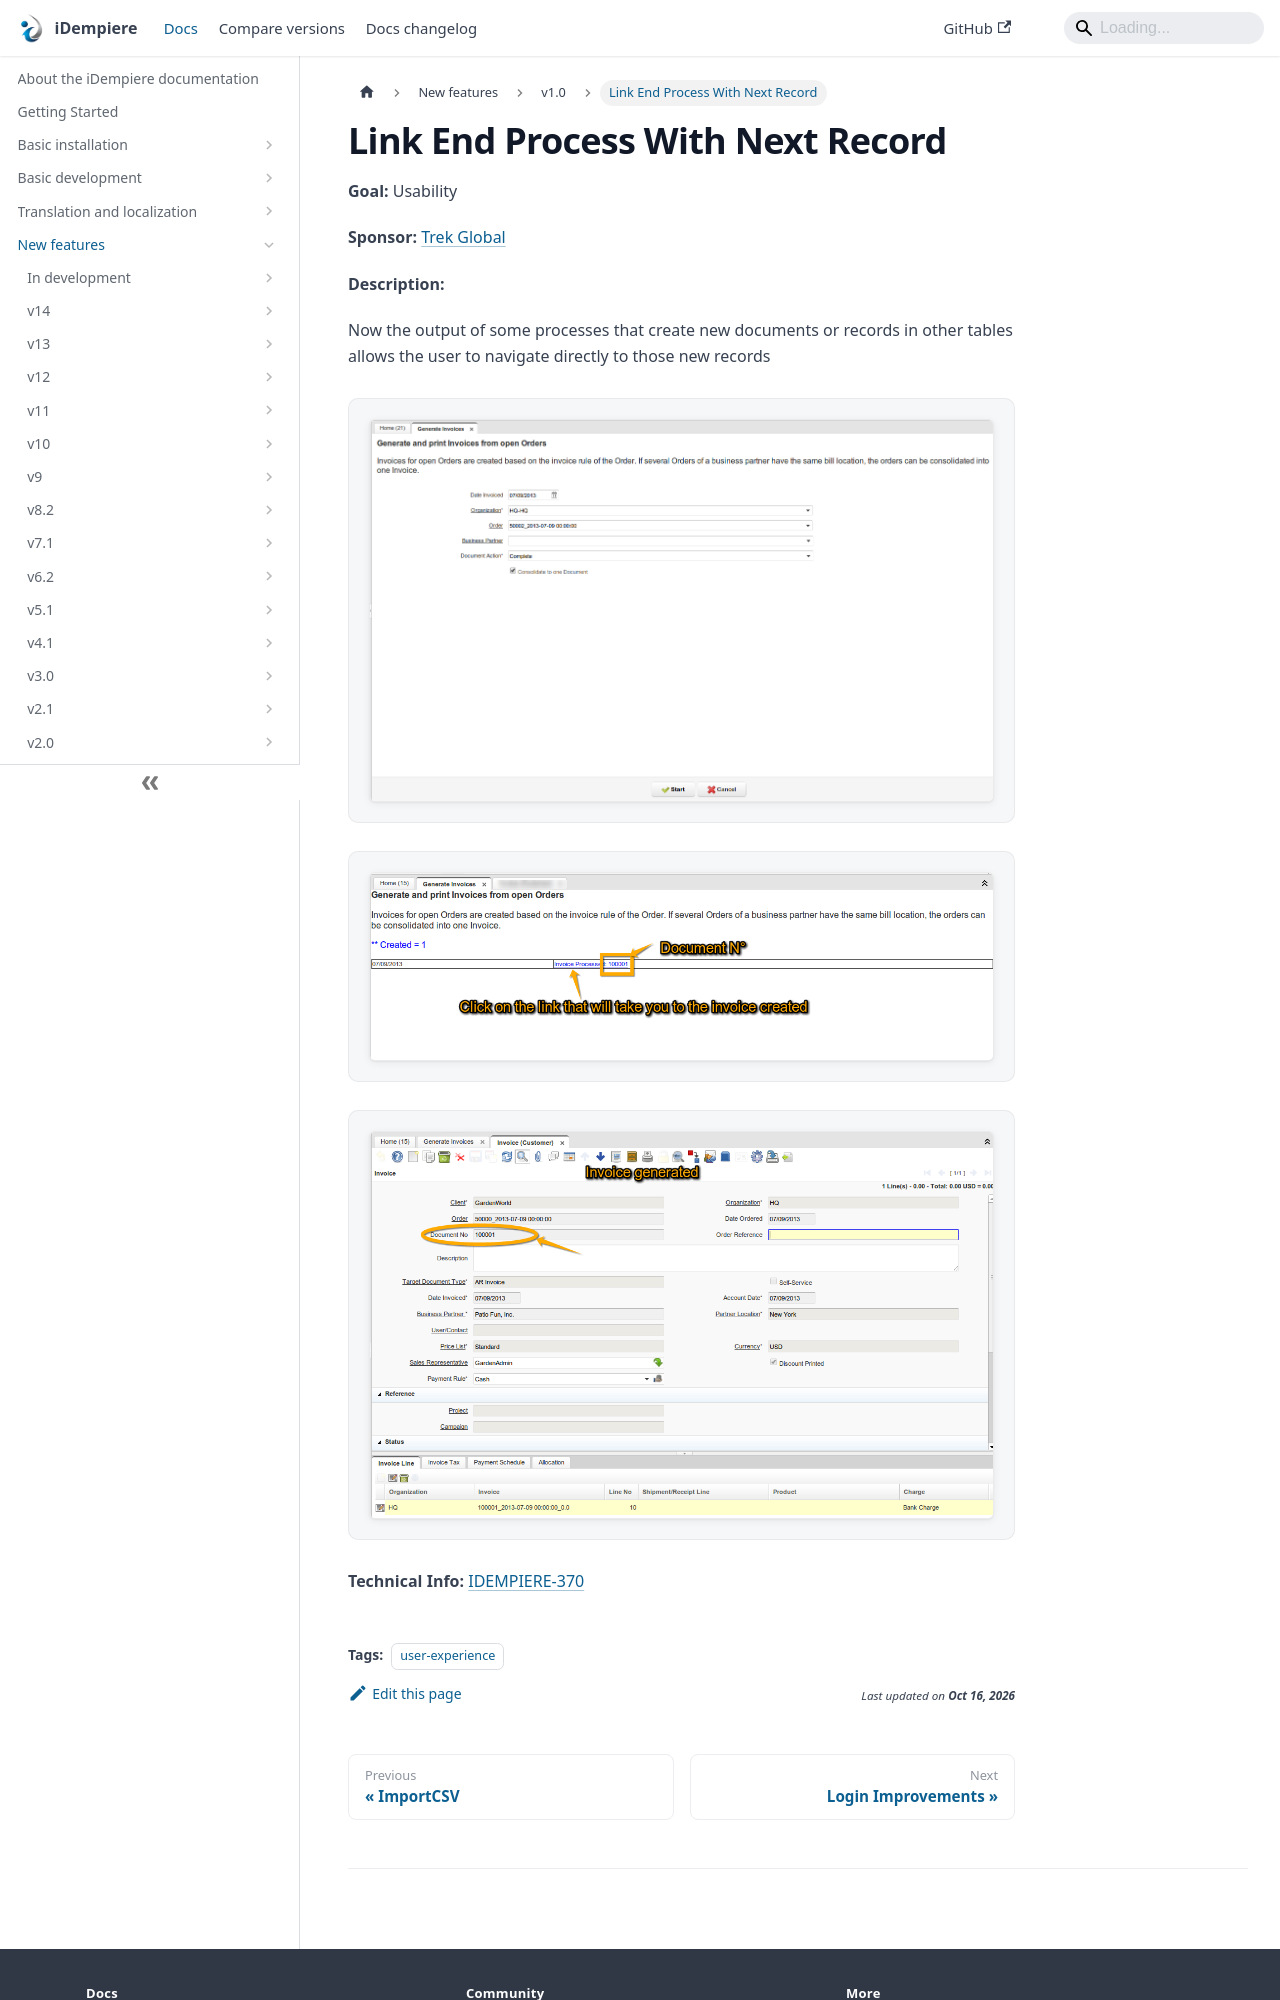

repository: idempiere/idempiere.github.io · page: docs/new-features/v1.0/link-end-process-with-next-record.html · generator: docusaurus

---
sidebar_position: 34
sidebar_label: "Link End Process With Next Record"
description: "Now the output of some processes that create new documents or records in other tables allows the user to navigate directly to those new records"
tags: [user-experience]
---
